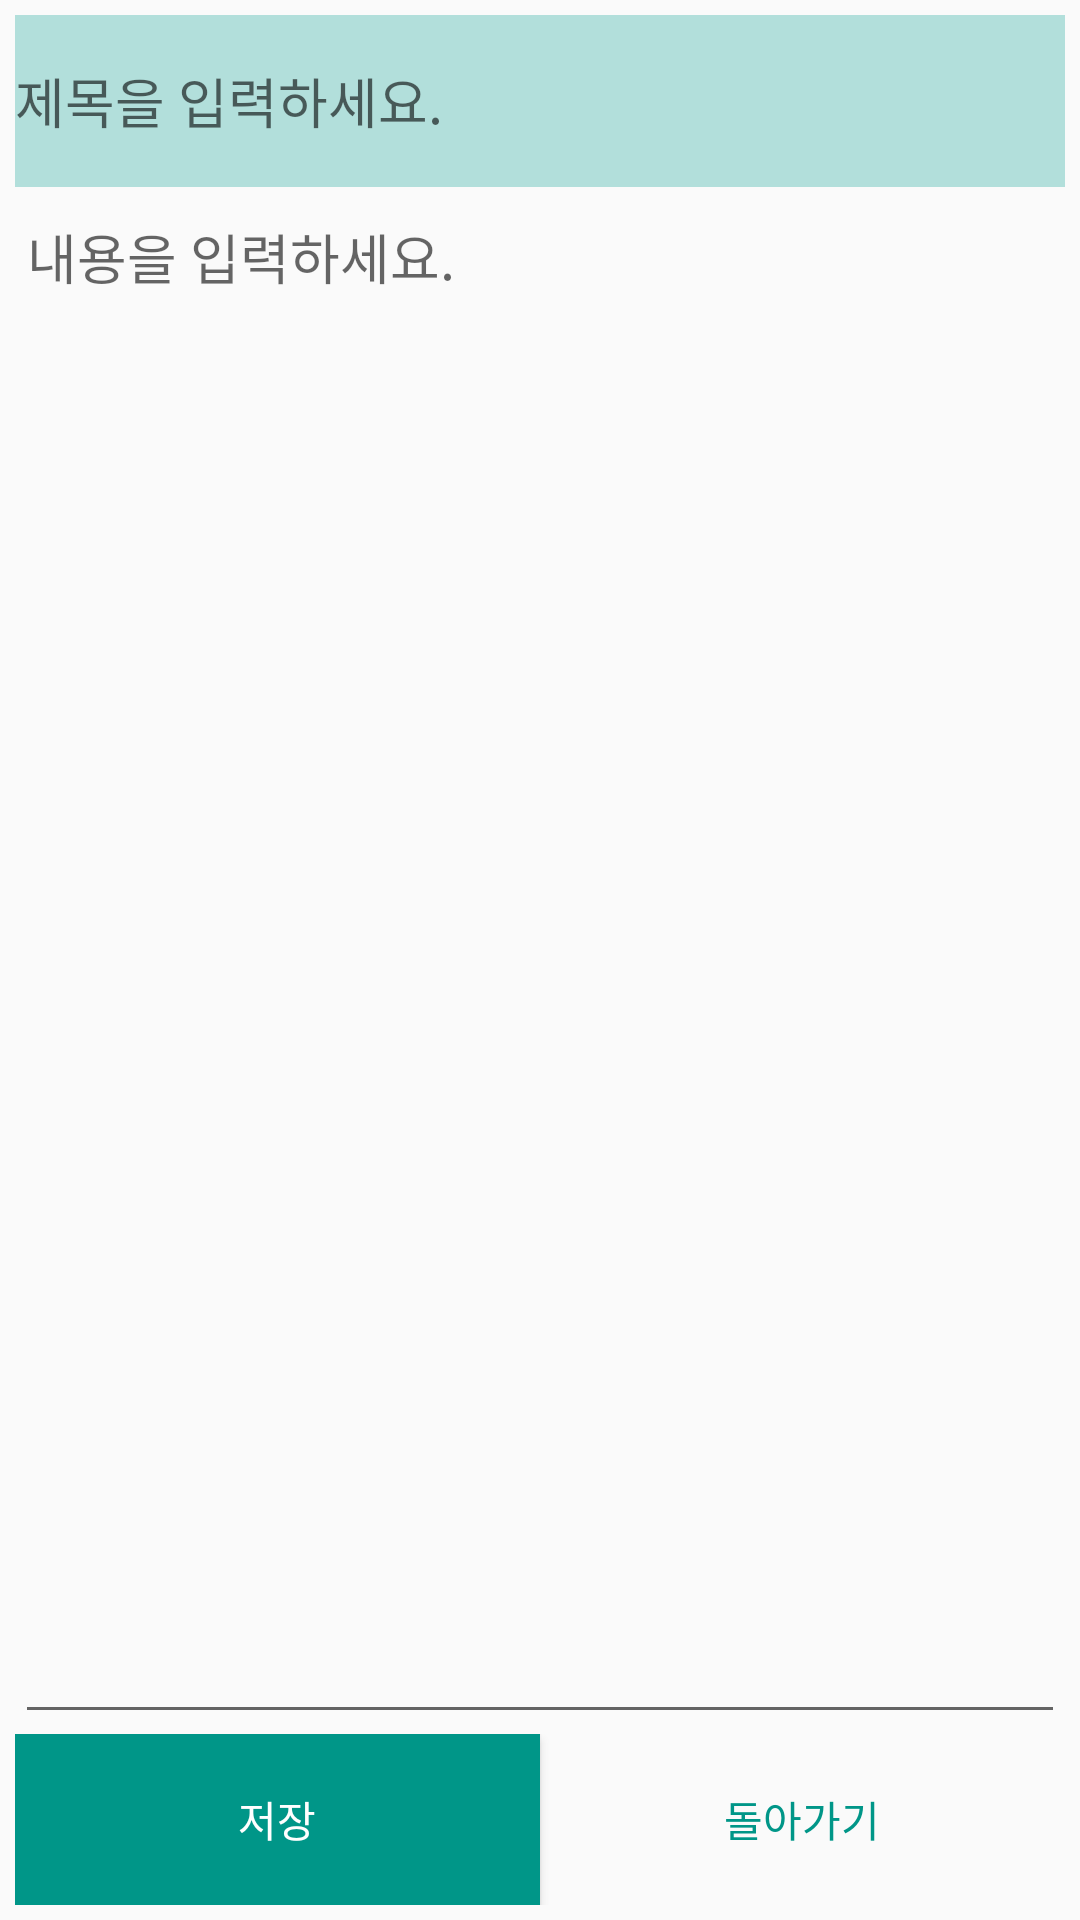

This screen was rendered from an Android layout file. Write that file and the resources it references.
<!-- AndroidManifest.xml: application theme AppTheme -->
<!-- res/layout/activity_diary_update.xml -->
<?xml version="1.0" encoding="utf-8"?>
<LinearLayout xmlns:android="http://schemas.android.com/apk/res/android"
    xmlns:tools="http://schemas.android.com/tools"
    android:layout_width="match_parent"
    android:layout_height="match_parent"
    android:orientation="vertical"
    android:paddingBottom="@dimen/activity_vertical_margin"
    android:paddingLeft="@dimen/activity_horizontal_margin"
    android:paddingRight="@dimen/activity_horizontal_margin"
    android:paddingTop="@dimen/activity_vertical_margin"
>

    <EditText
        android:id="@+id/edit_title_update"
        android:layout_width="match_parent"
        android:layout_height="match_parent"
        android:hint="제목을 입력하세요."
        android:background="@color/whitegreen"
        android:textColor="@color/colorWhite"
        android:layout_weight="5" />
    <EditText
        android:id="@+id/edit_contents_update"
        android:layout_width="match_parent"
        android:layout_height="match_parent"
        android:textColor="@color/colorBlack"
        android:lines="15"
        android:hint="내용을 입력하세요."
        android:gravity="top|left"
        android:layout_weight="1" />

    <LinearLayout
        android:orientation="horizontal"
        android:layout_width="match_parent"
        android:layout_height="match_parent"
        android:layout_weight="5">

        <Button
            android:background="@color/darkgreen"
            android:textColor="@color/colorWhite"
            android:layout_width="match_parent"
            android:layout_height="match_parent"
            android:text="저장"
            android:id="@+id/save_btn_update"
            android:layout_weight="1" />

        <Button
            style="@style/Base.Widget.AppCompat.Button.Borderless.Colored"
            android:layout_width="match_parent"
            android:layout_height="match_parent"
            android:text="돌아가기"
            android:textColor="@color/darkgreen"
            android:id="@+id/return_btn_update"
            android:layout_weight="1" />

    </LinearLayout>
</LinearLayout>
<!-- resources referenced by this layout -->
<resources>
  <color name="colorBlack">#000</color>
  <color name="colorWhite">#fff</color>
  <color name="darkgreen">#009688</color>
  <color name="whitegreen">#B2DFDB</color>
  <dimen name="activity_horizontal_margin">5dp</dimen>
  <dimen name="activity_vertical_margin">5dp</dimen>
  <style name="AppTheme" parent="Theme.AppCompat.Light.NoActionBar">
          
          <item name="colorPrimary">@color/colorPrimary</item>
          <item name="colorPrimaryDark">@color/colorPrimaryDark</item>
          <item name="colorAccent">@color/colorAccent</item>
      </style>
  <color name="colorPrimary">#BDBDBD</color>
  <color name="colorPrimaryDark">#689F38</color>
  <color name="colorAccent">#CDDC39</color>
</resources>
